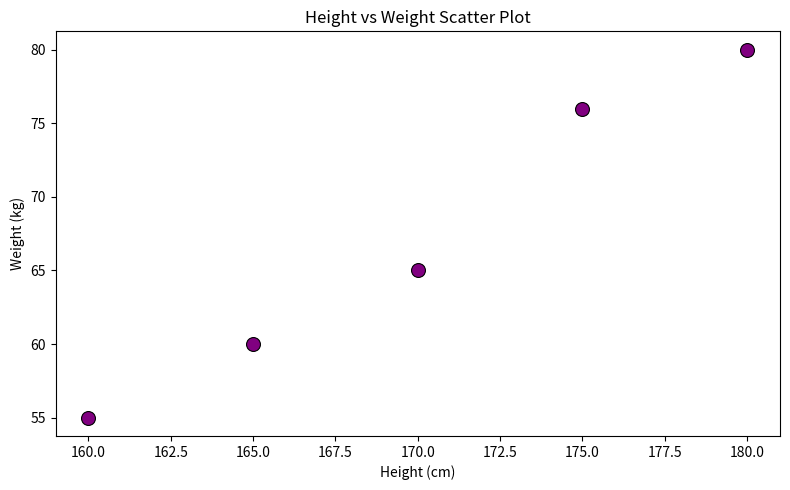

Write the Python code that produced this figure.
# Basic Seaborn Scatter Plot
# Description: Using Seaborn, recreate the scatter plot from Question 2 for height vs. weight.

import seaborn as sns
import matplotlib.pyplot as plt
import pandas as pd

# Data
heights = [160, 170, 165, 180, 175]  # in centimeters
weights = [55, 65, 60, 80, 76]       # in kilograms

# Create a DataFrame
data = pd.DataFrame({'Height': heights, 'Weight': weights})

# Create scatter plot using Seaborn
plt.figure(figsize=(8, 5))
sns.scatterplot(x='Height', y='Weight', data=data, color='purple', s=100, edgecolor='black')

# Add labels and title
plt.xlabel('Height (cm)')
plt.ylabel('Weight (kg)')
plt.title('Height vs Weight Scatter Plot')

# Show plot
plt.tight_layout()
plt.show()